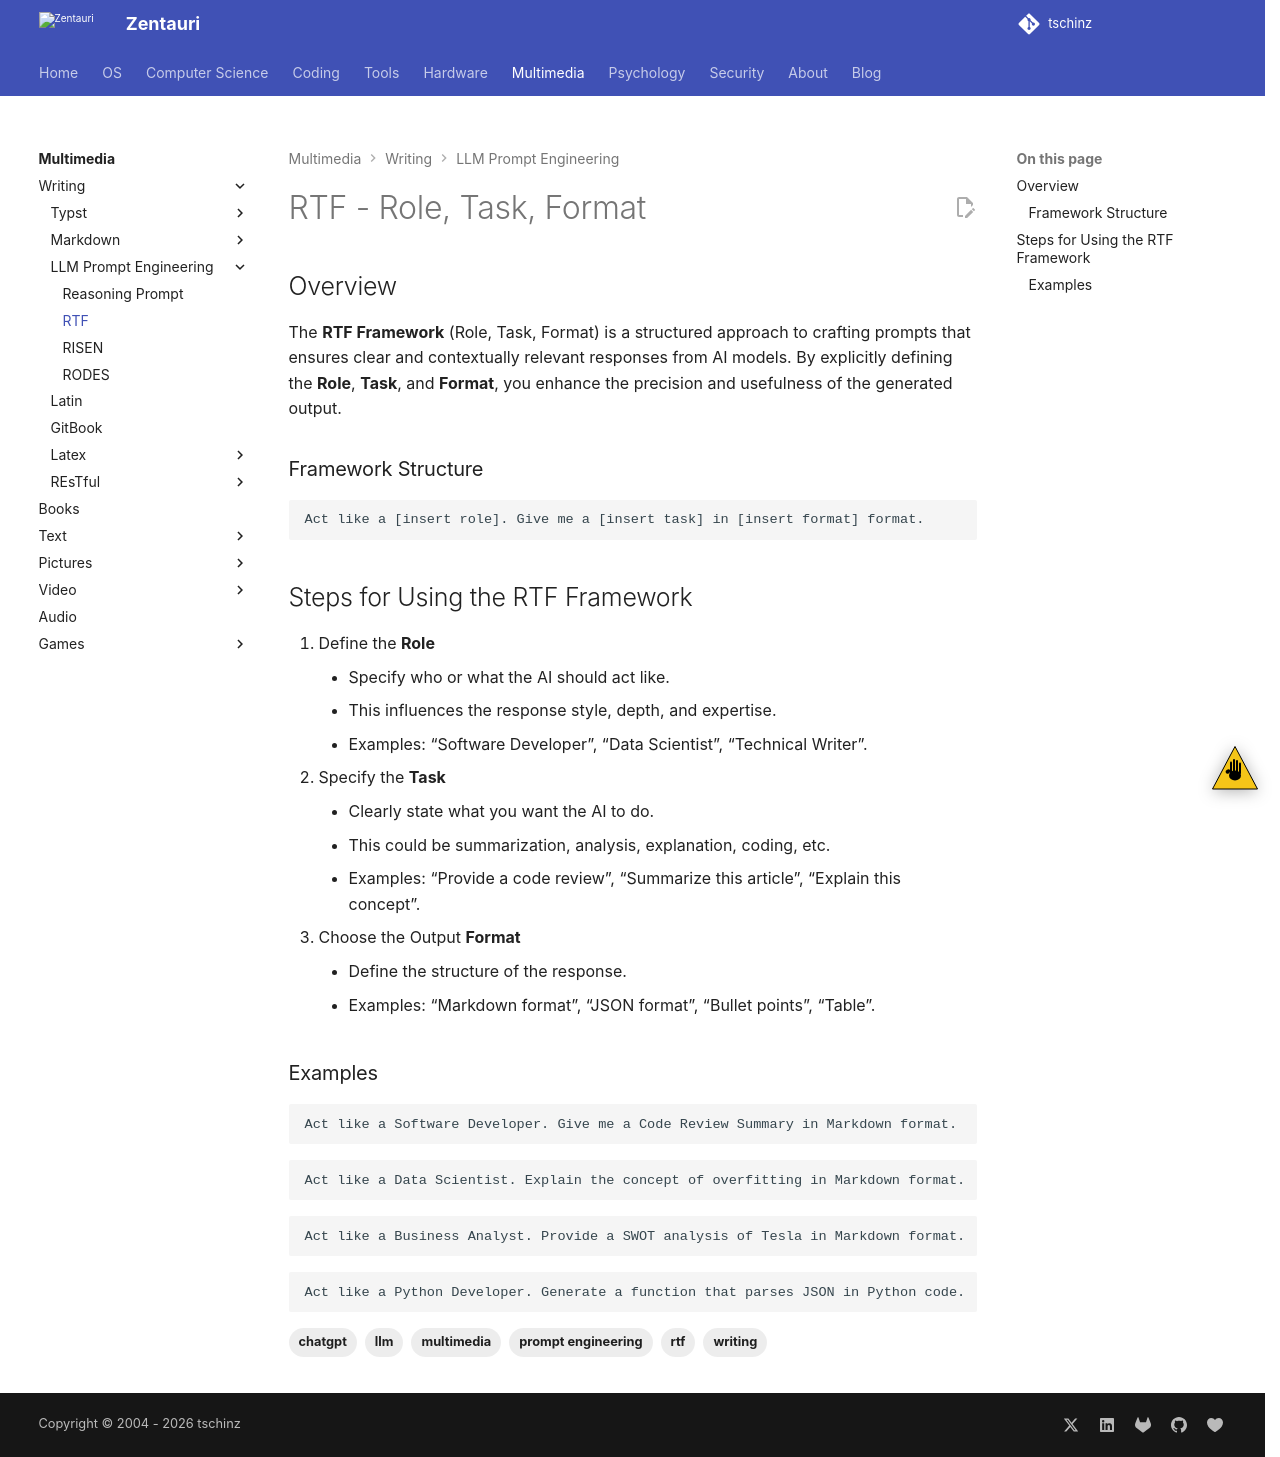

repository: tschinz/tschinz.github.io · page: multimedia/writing/llm/rtf.html · generator: sphinx

---
tags:
- multimedia
- writing
- llm
- chatgpt
- prompt engineering
- rtf
---

# RTF - Role, Task, Format

## Overview

The **RTF Framework** (Role, Task, Format) is a structured approach to crafting prompts that ensures clear and contextually relevant responses from AI models. By explicitly defining the **Role**, **Task**, and **Format**, you enhance the precision and usefulness of the generated output.

### Framework Structure

```md
Act like a [insert role]. Give me a [insert task] in [insert format] format.
```

## Steps for Using the RTF Framework
1. Define the **Role**
    - Specify who or what the AI should act like.
    - This influences the response style, depth, and expertise.
    - Examples: “Software Developer”, “Data Scientist”, “Technical Writer”.
2. Specify the **Task**
    - Clearly state what you want the AI to do.
    - This could be summarization, analysis, explanation, coding, etc.
    - Examples: “Provide a code review”, “Summarize this article”, “Explain this concept”.
3. Choose the Output **Format**
    - Define the structure of the response.
    - Examples: “Markdown format”, “JSON format”, “Bullet points”, “Table”.

### Examples
```md
Act like a Software Developer. Give me a Code Review Summary in Markdown format.
```

```md
Act like a Data Scientist. Explain the concept of overfitting in Markdown format.
```

```md
Act like a Business Analyst. Provide a SWOT analysis of Tesla in Markdown format.
```

```md
Act like a Python Developer. Generate a function that parses JSON in Python code.
```
